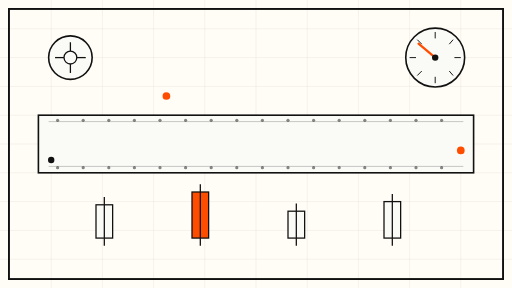
t = 0.00 s
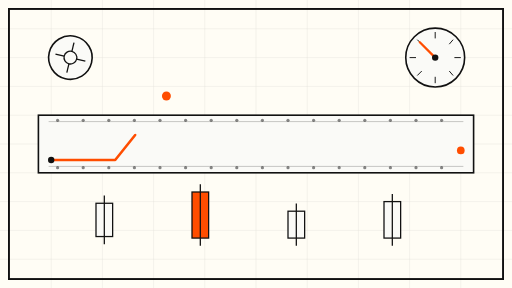
t = 1.50 s
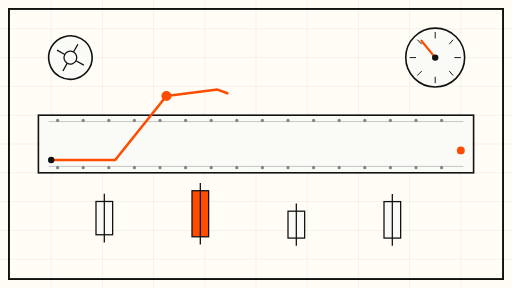
t = 3.25 s
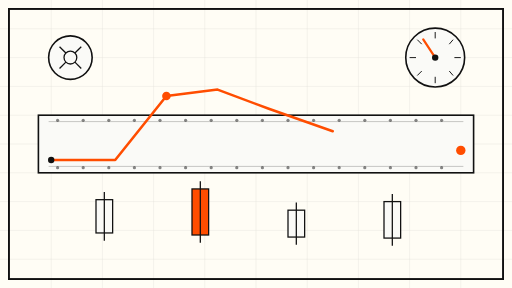
t = 5.00 s
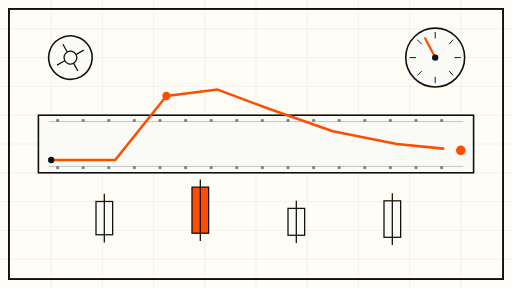
t = 6.75 s
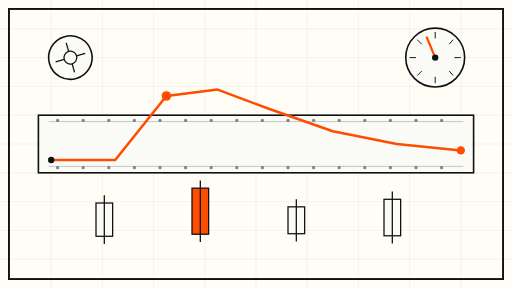
t = 8.25 s

The animated SVG that drew these frames (rendered in a browser with its animation timeline set to each time). Animation: 10 SMIL elements (animate=4,animateTransform=6); frames cover the first 8.25 s, repeats indefinitely.

<svg xmlns="http://www.w3.org/2000/svg" viewBox="0 0 800 450" role="img" aria-label="Abstract ticker tape with a price line that rises steeply then fades">
  <rect width="800" height="450" fill="#FFFDF5"/>
  <g stroke="#111111" stroke-width="0.6" opacity="0.12">
    <path d="M0 45H800M0 90H800M0 135H800M0 180H800M0 225H800M0 270H800M0 315H800M0 360H800M0 405H800"/>
    <path d="M80 0V450M160 0V450M240 0V450M320 0V450M400 0V450M480 0V450M560 0V450M640 0V450M720 0V450"/>
  </g>
  <rect x="14" y="14" width="772" height="422" fill="none" stroke="#111111" stroke-width="3"/>
  <!-- ticker tape strip -->
  <g>
    <rect x="60" y="180" width="680" height="90" fill="#FAFAF7" stroke="#111111" stroke-width="2.5"/>
    <animate attributeName="x" values="60;76;60" dur="12s" repeatCount="indefinite"/>
    <g stroke="#111111" stroke-width="1" opacity="0.35">
      <path d="M76 190H724M76 260H724"/>
    </g>
    <!-- perforation dots along tape edges -->
    <g fill="#111111" opacity="0.5">
      <circle cx="90" cy="188" r="2.5"/><circle cx="130" cy="188" r="2.5"/><circle cx="170" cy="188" r="2.5"/><circle cx="210" cy="188" r="2.5"/><circle cx="250" cy="188" r="2.5"/><circle cx="290" cy="188" r="2.5"/><circle cx="330" cy="188" r="2.5"/><circle cx="370" cy="188" r="2.5"/><circle cx="410" cy="188" r="2.5"/><circle cx="450" cy="188" r="2.5"/><circle cx="490" cy="188" r="2.5"/><circle cx="530" cy="188" r="2.5"/><circle cx="570" cy="188" r="2.5"/><circle cx="610" cy="188" r="2.5"/><circle cx="650" cy="188" r="2.5"/><circle cx="690" cy="188" r="2.5"/>
      <circle cx="90" cy="262" r="2.5"/><circle cx="130" cy="262" r="2.5"/><circle cx="170" cy="262" r="2.5"/><circle cx="210" cy="262" r="2.5"/><circle cx="250" cy="262" r="2.5"/><circle cx="290" cy="262" r="2.5"/><circle cx="330" cy="262" r="2.5"/><circle cx="370" cy="262" r="2.5"/><circle cx="410" cy="262" r="2.5"/><circle cx="450" cy="262" r="2.5"/><circle cx="490" cy="262" r="2.5"/><circle cx="530" cy="262" r="2.5"/><circle cx="570" cy="262" r="2.5"/><circle cx="610" cy="262" r="2.5"/><circle cx="650" cy="262" r="2.5"/><circle cx="690" cy="262" r="2.5"/>
    </g>
  </g>
  <!-- price line: steep rise then long fade -->
  <polyline points="80,250 180,250 260,150 340,140 420,170 520,205 620,225 720,235" fill="none" stroke="#FF4D00" stroke-width="4" stroke-linejoin="round" stroke-linecap="round">
    <animate attributeName="stroke-dasharray" values="0 900;900 0" dur="9s" repeatCount="indefinite"/>
  </polyline>
  <g fill="#FF4D00">
    <circle cx="260" cy="150" r="6">
      <animate attributeName="r" values="6;8;6" dur="6s" repeatCount="indefinite"/>
    </circle>
    <circle cx="720" cy="235" r="6">
      <animate attributeName="r" values="6;8;6" dur="6s" begin="3s" repeatCount="indefinite"/>
    </circle>
  </g>
  <circle cx="80" cy="250" r="5" fill="#111111"/>
  <!-- candlestick-like bars drifting slowly -->
  <g stroke="#111111" stroke-width="2" fill="#FAFAF7">
    <g>
      <rect x="150" y="320" width="26" height="52"/>
      <line x1="163" y1="308" x2="163" y2="384"/>
      <animateTransform attributeName="transform" type="translate" values="0 0;0 -8;0 0" dur="10s" repeatCount="indefinite"/>
    </g>
    <g>
      <rect x="300" y="300" width="26" height="72" fill="#FF4D00" stroke="#111111"/>
      <line x1="313" y1="288" x2="313" y2="384"/>
      <animateTransform attributeName="transform" type="translate" values="0 0;0 -8;0 0" dur="10s" begin="2s" repeatCount="indefinite"/>
    </g>
    <g>
      <rect x="450" y="330" width="26" height="42"/>
      <line x1="463" y1="318" x2="463" y2="384"/>
      <animateTransform attributeName="transform" type="translate" values="0 0;0 -8;0 0" dur="10s" begin="4s" repeatCount="indefinite"/>
    </g>
    <g>
      <rect x="600" y="315" width="26" height="57"/>
      <line x1="613" y1="303" x2="613" y2="384"/>
      <animateTransform attributeName="transform" type="translate" values="0 0;0 -8;0 0" dur="10s" begin="6s" repeatCount="indefinite"/>
    </g>
  </g>
  <!-- slow rotating gauge dial -->
  <g transform="translate(680 90)">
    <circle r="46" fill="#FAFAF7" stroke="#111111" stroke-width="2.5"/>
    <g stroke="#111111" stroke-width="1.5">
      <line x1="0" y1="-40" x2="0" y2="-30"/><line x1="28" y1="-28" x2="22" y2="-21"/><line x1="40" y1="0" x2="30" y2="0"/><line x1="28" y1="28" x2="22" y2="21"/><line x1="0" y1="40" x2="0" y2="30"/><line x1="-28" y1="28" x2="-21" y2="21"/><line x1="-40" y1="0" x2="-30" y2="0"/><line x1="-28" y1="-28" x2="-21" y2="-21"/>
    </g>
    <g>
      <line x1="0" y1="0" x2="0" y2="-34" stroke="#FF4D00" stroke-width="3.5" stroke-linecap="round"/>
      <animateTransform attributeName="transform" type="rotate" from="-50" to="50" dur="30s" repeatCount="indefinite"/>
    </g>
    <circle r="5" fill="#111111"/>
  </g>
  <!-- slow drifting tape reels -->
  <g>
    <circle cx="110" cy="90" r="34" fill="#FAFAF7" stroke="#111111" stroke-width="2.5"/>
    <circle cx="110" cy="90" r="10" fill="none" stroke="#111111" stroke-width="2"/>
    <g stroke="#111111" stroke-width="2">
      <line x1="110" y1="66" x2="110" y2="80"/><line x1="134" y1="90" x2="120" y2="90"/><line x1="110" y1="114" x2="110" y2="100"/><line x1="86" y1="90" x2="100" y2="90"/>
    </g>
    <animateTransform attributeName="transform" type="rotate" from="0 110 90" to="360 110 90" dur="40s" repeatCount="indefinite"/>
  </g>
</svg>
